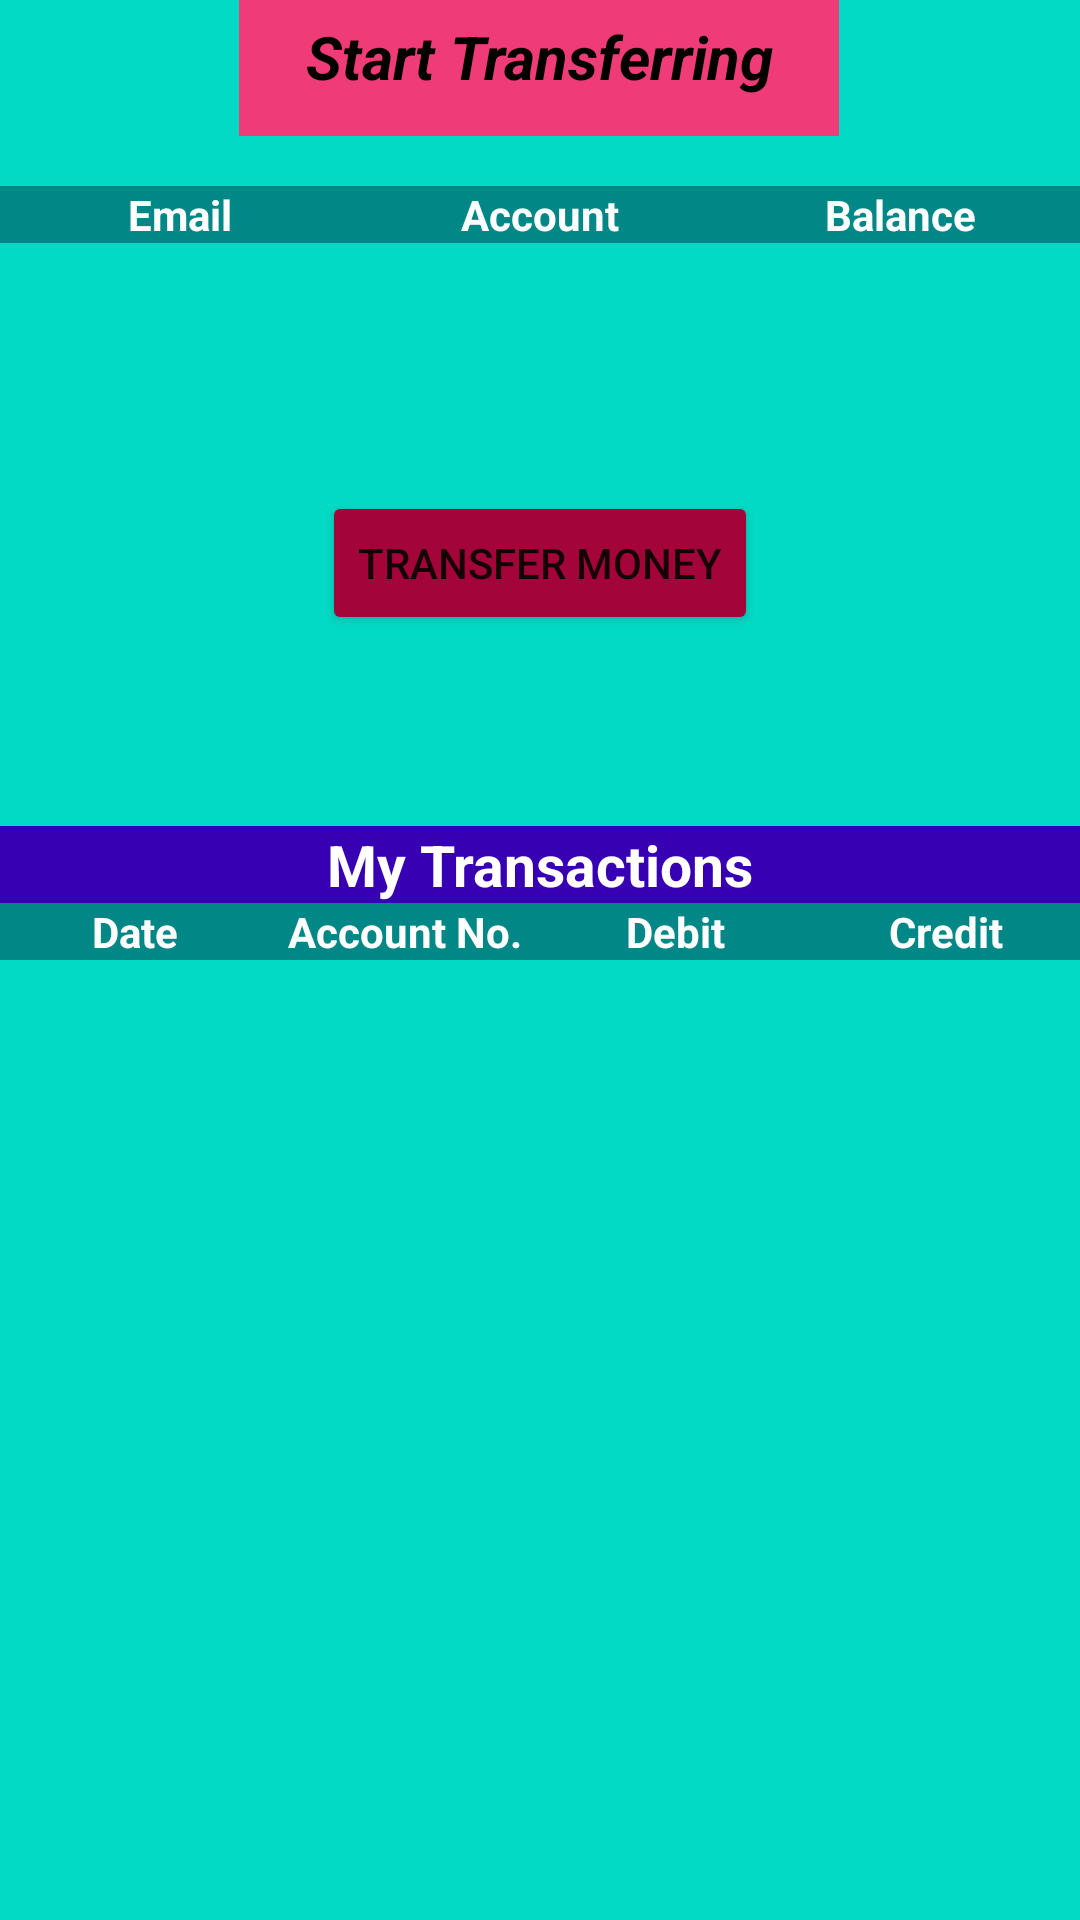

Write the Android layout XML for this screen, with the resource values it uses.
<!-- AndroidManifest.xml: application theme Theme.BankingApp -->
<!-- res/layout/activity_transfer_money.xml -->
<?xml version="1.0" encoding="utf-8"?>
<androidx.constraintlayout.widget.ConstraintLayout xmlns:android="http://schemas.android.com/apk/res/android"
    xmlns:app="http://schemas.android.com/apk/res-auto"
    xmlns:tools="http://schemas.android.com/tools"
    android:layout_width="match_parent"
    android:layout_height="match_parent"
    tools:context=".TransferMoney"
    android:background="@color/teal_200">

    <TextView
        android:layout_width="200dp"
        android:layout_height="50dp"
        android:layout_marginBottom="36dp"
        android:background="@color/pink_200"
        android:padding="10dp"
        android:paddingTop="10dp"
        android:text="Start Transferring"
        android:textAlignment="center"
        android:textColor="@color/black"
        android:textSize="20dp"
        android:textStyle="italic|bold"
        app:layout_constraintBottom_toTopOf="@+id/account_no"
        app:layout_constraintEnd_toEndOf="parent"
        app:layout_constraintHorizontal_bias="0.497"
        app:layout_constraintStart_toStartOf="parent" />

    <TextView
        android:id="@+id/heading1"
        android:layout_width="0dp"
        android:layout_height="wrap_content"
        android:text="Email"
        android:textStyle="bold"
        android:textColor="@color/white"
        android:background="@color/teal_700"
        android:gravity="center_horizontal"
        app:layout_constraintVertical_bias="0.1"
        app:layout_constraintTop_toTopOf="parent"
        app:layout_constraintBottom_toBottomOf="parent"
        app:layout_constraintEnd_toStartOf="@+id/heading2"
        app:layout_constraintStart_toStartOf="parent"/>
    <TextView
        android:id="@+id/heading2"
        android:layout_width="0dp"
        android:layout_height="wrap_content"
        android:text="Account"
        android:textStyle="bold"
        android:textColor="@color/white"
        android:background="@color/teal_700"
        android:gravity="center_horizontal"
        app:layout_constraintVertical_bias="0.1"
        app:layout_constraintTop_toTopOf="parent"
        app:layout_constraintBottom_toBottomOf="parent"
        app:layout_constraintEnd_toStartOf="@+id/heading3"
        app:layout_constraintStart_toEndOf="@+id/heading1"/>
    <TextView
        android:id="@+id/heading3"
        android:layout_width="0dp"
        android:layout_height="wrap_content"
        android:text="Balance"
        android:textStyle="bold"
        android:textColor="@color/white"
        android:background="@color/teal_700"
        android:gravity="center_horizontal"
        app:layout_constraintVertical_bias="0.1"
        app:layout_constraintTop_toTopOf="parent"
        app:layout_constraintBottom_toBottomOf="parent"
        app:layout_constraintEnd_toEndOf="parent"
        app:layout_constraintStart_toEndOf="@+id/heading2"/>
    <TextView
        android:id="@+id/emailId"
        android:layout_width="0dp"
        android:layout_height="wrap_content"
        android:textColor="@color/black"
        android:gravity="center_horizontal"
        app:layout_constraintTop_toBottomOf="@+id/heading1"
        app:layout_constraintEnd_toStartOf="@+id/heading2"
        app:layout_constraintStart_toStartOf="parent"/>
    <TextView
        android:id="@+id/account_no"
        android:layout_width="0dp"
        android:layout_height="wrap_content"
        android:textColor="@color/black"
        android:gravity="center_horizontal"
        app:layout_constraintTop_toBottomOf="@+id/heading2"
        app:layout_constraintEnd_toStartOf="@+id/heading3"
        app:layout_constraintStart_toEndOf="@+id/heading1"/>
    <TextView
        android:id="@+id/currentBalance"
        android:layout_width="0dp"
        android:layout_height="wrap_content"
        android:textColor="@color/black"
        android:gravity="center_horizontal"
        app:layout_constraintTop_toBottomOf="@+id/heading3"
        app:layout_constraintEnd_toEndOf="parent"
        app:layout_constraintStart_toEndOf="@+id/heading2"/>

    <Button
        android:id="@+id/sendMoney"
        android:layout_width="wrap_content"
        android:layout_height="wrap_content"
        android:text="Transfer Money"
        android:backgroundTint="@color/pink_500"
        app:layout_constraintBottom_toTopOf="@+id/heading4"
        app:layout_constraintEnd_toEndOf="parent"
        app:layout_constraintStart_toStartOf="parent"
        app:layout_constraintTop_toBottomOf="@+id/account_no" />

    <TextView
        android:id="@+id/heading4"
        android:layout_width="match_parent"
        android:layout_height="wrap_content"
        android:text="My Transactions"
        android:textSize="19sp"
        android:textStyle="bold"
        android:textColor="@color/white"
        android:background="@color/purple_700"
        android:gravity="center_horizontal"
        app:layout_constraintBottom_toTopOf="@+id/heading6"
        app:layout_constraintEnd_toEndOf="parent"
        app:layout_constraintStart_toStartOf="parent"/>

    <TextView
        android:id="@+id/heading5"
        android:layout_width="0dp"
        android:layout_height="wrap_content"
        android:text="Date"
        android:textStyle="bold"
        android:textColor="@color/white"
        android:background="@color/teal_700"
        android:gravity="center_horizontal"
        app:layout_constraintTop_toBottomOf="@id/heading4"
        app:layout_constraintStart_toStartOf="parent"
        app:layout_constraintEnd_toStartOf="@id/heading6"
        app:layout_constraintBottom_toTopOf="@id/transactionList"/>
    <TextView
        android:id="@+id/heading6"
        android:layout_width="0dp"
        android:layout_height="wrap_content"
        android:text="Account No."
        android:textStyle="bold"
        android:textColor="@color/white"
        android:background="@color/teal_700"
        android:gravity="center_horizontal"
        app:layout_constraintStart_toEndOf="@id/heading5"
        app:layout_constraintEnd_toStartOf="@id/heading7"
        app:layout_constraintBottom_toTopOf="@id/transactionList"/>
    <TextView
        android:id="@+id/heading7"
        android:layout_width="0dp"
        android:layout_height="wrap_content"
        android:text="Debit"
        android:textStyle="bold"
        android:textColor="@color/white"
        android:background="@color/teal_700"
        android:gravity="center_horizontal"
        app:layout_constraintTop_toBottomOf="@id/heading4"
        app:layout_constraintStart_toEndOf="@id/heading6"
        app:layout_constraintEnd_toStartOf="@id/heading8"
        app:layout_constraintBottom_toTopOf="@id/transactionList"/>
    <TextView
        android:id="@+id/heading8"
        android:layout_width="0dp"
        android:layout_height="wrap_content"
        android:text="Credit"
        android:textStyle="bold"
        android:textColor="@color/white"
        android:background="@color/teal_700"
        android:gravity="center_horizontal"
        app:layout_constraintTop_toBottomOf="@id/heading4"
        app:layout_constraintStart_toEndOf="@id/heading7"
        app:layout_constraintEnd_toEndOf="parent"
        app:layout_constraintBottom_toTopOf="@id/transactionList"/>

    <androidx.recyclerview.widget.RecyclerView
        android:id="@+id/transactionList"
        android:layout_width="match_parent"
        android:layout_height="0dp"
        app:layout_constraintHeight_percent="0.5"
        app:layout_constraintBottom_toBottomOf="parent"
        app:layout_constraintEnd_toEndOf="parent"
        app:layout_constraintStart_toStartOf="parent" />

</androidx.constraintlayout.widget.ConstraintLayout>
<!-- resources referenced by this layout -->
<resources>
  <color name="black">#FF000000</color>
  <color name="pink_200">#EF3C79</color>
  <color name="pink_500">#A3053B</color>
  <color name="purple_700">#FF3700B3</color>
  <color name="teal_200">#FF03DAC5</color>
  <color name="teal_700">#FF018786</color>
  <color name="white">#FFFFFFFF</color>
  <style name="Theme.BankingApp" parent="Theme.MaterialComponents.DayNight.DarkActionBar">
          
          <item name="colorPrimary">@color/pink_500</item>
          <item name="colorPrimaryVariant">@color/purple_700</item>
          <item name="colorOnPrimary">@color/white</item>
          
          <item name="colorSecondary">@color/teal_200</item>
          <item name="colorSecondaryVariant">@color/teal_700</item>
          <item name="colorOnSecondary">@color/black</item>
          
          <item name="android:statusBarColor" tools:targetApi="l">?attr/colorPrimaryVariant</item>
          
      </style>
</resources>
